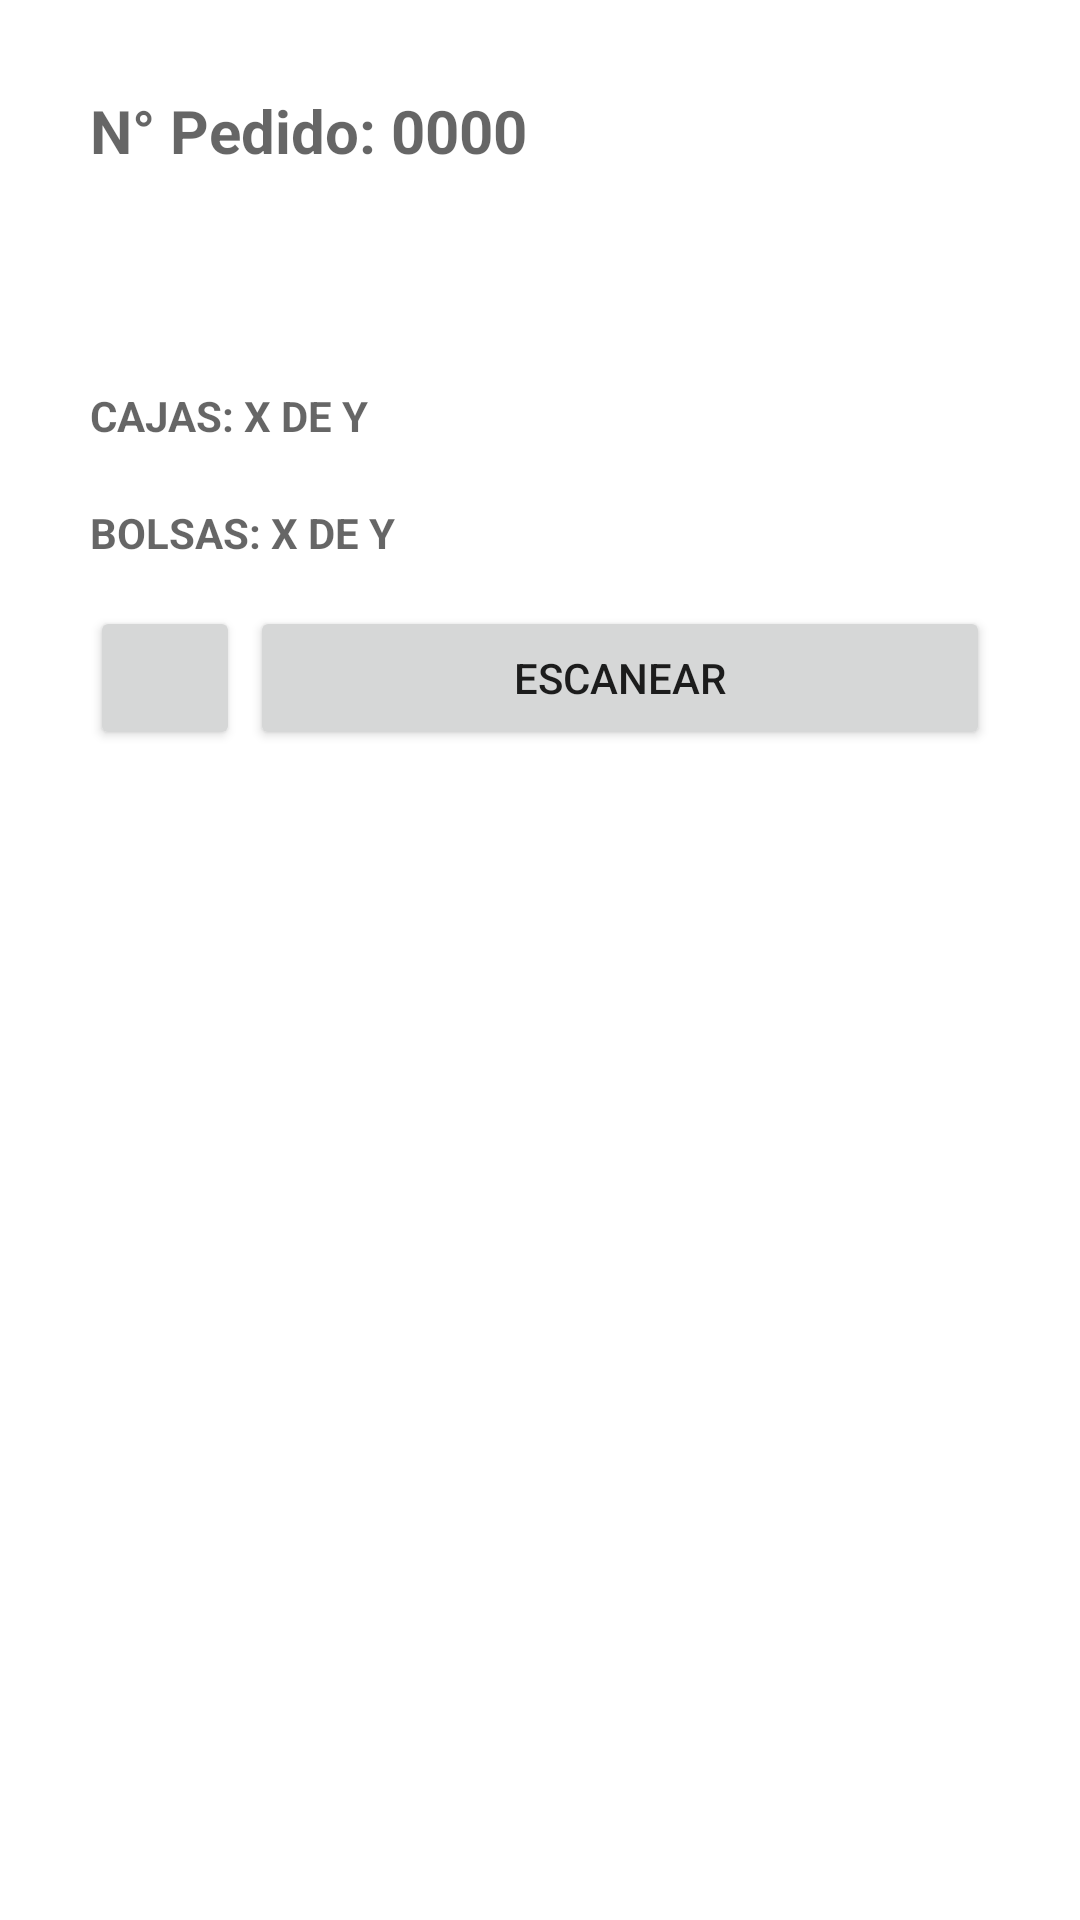

Produce the Android XML layout that renders to this screen, including the resource entries it uses.
<!-- AndroidManifest.xml: application theme Theme.Webboxdespacho -->
<!-- res/layout/fragment_escanear_dialog.xml -->
<RelativeLayout xmlns:android="http://schemas.android.com/apk/res/android"
    xmlns:app="http://schemas.android.com/apk/res-auto"
    xmlns:tools="http://schemas.android.com/tools"
    android:layout_width="match_parent"
    android:layout_height="match_parent"
    android:orientation="horizontal">

    <LinearLayout
        android:layout_width="match_parent"
        android:layout_height="wrap_content"
        android:layout_marginStart="30dp"
        android:layout_marginTop="30dp"
        android:layout_marginEnd="30dp"
        android:orientation="vertical">

        <TextView
            android:id="@+id/view_num_pedido_escan"
            android:layout_width="match_parent"
            android:layout_height="wrap_content"
            android:hint="N° Pedido: 0000"
            android:textColor="?android:textColorPrimary"
            android:textSize="20dp"
            android:textStyle="bold"></TextView>

        <TextView
            android:id="@+id/view_qr_msje_escan"
            android:layout_width="match_parent"
            android:layout_height="wrap_content"
            android:hint=""
            android:textColor="?android:textColorPrimary"
            android:textSize="20dp"
            android:textStyle="bold"></TextView>

        <LinearLayout
            android:layout_width="match_parent"
            android:layout_height="wrap_content"
            android:layout_marginTop="25dp"
            android:orientation="vertical">

            <TextView
                android:id="@+id/view_num_cajas"
                android:layout_width="150dp"
                android:layout_height="wrap_content"
                android:layout_alignParentRight="true"
                android:layout_marginTop="20dp"
                android:hint="CAJAS: X DE Y"
                android:textColor="?android:textColorPrimary"
                android:textStyle="bold"></TextView>

            <TextView
                android:id="@+id/view_num_bolsas"
                android:layout_width="150dp"
                android:layout_height="wrap_content"
                android:layout_alignParentLeft="true"
                android:layout_marginTop="20dp"
                android:hint="BOLSAS: X DE Y"
                android:textColor="?android:textColorPrimary"
                android:textStyle="bold"></TextView>

        </LinearLayout>

        <LinearLayout
            android:layout_width="match_parent"
            android:layout_height="wrap_content"
            android:layout_marginTop="45px"
            android:orientation="horizontal">

            <Button
                android:id="@+id/button_close_escan"
                android:layout_width="50dp"
                android:layout_height="wrap_content"
                android:layout_marginRight="10px"
                android:drawableEnd="@drawable/ic_baseline_close_24"></Button>

            <Button
                android:id="@+id/button_escan"
                android:layout_width="match_parent"
                android:layout_height="wrap_content"
                android:drawableEnd="@drawable/ic_white_document_scanner_24"
                android:text="escanear"></Button>
        </LinearLayout>
    </LinearLayout>
</RelativeLayout>
<!-- resources referenced by this layout -->
<resources>
  <style name="Theme.Webboxdespacho" parent="Theme.MaterialComponents.DayNight.DarkActionBar">
          
          <item name="colorPrimary">@color/purple_500</item>
          <item name="colorPrimaryVariant">@color/purple_700</item>
          <item name="colorOnPrimary">@color/white</item>
          
          <item name="colorSecondary">@color/teal_200</item>
          <item name="colorSecondaryVariant">@color/teal_700</item>
          <item name="colorOnSecondary">@color/black</item>
          
          <item name="android:statusBarColor" tools:targetApi="l">?attr/colorPrimaryVariant</item>
          
      </style>
  <!-- not gathered from this repository: default colours our renderer supplied (Android Studio template values) -->
  <color name="purple_500">#FF6200EE</color>
  <color name="purple_700">#FF3700B3</color>
  <color name="teal_200">#FF03DAC5</color>
  <color name="teal_700">#FF018786</color>
  <color name="black">#FF000000</color>
  <color name="white">#FFFFFFFF</color>
</resources>
